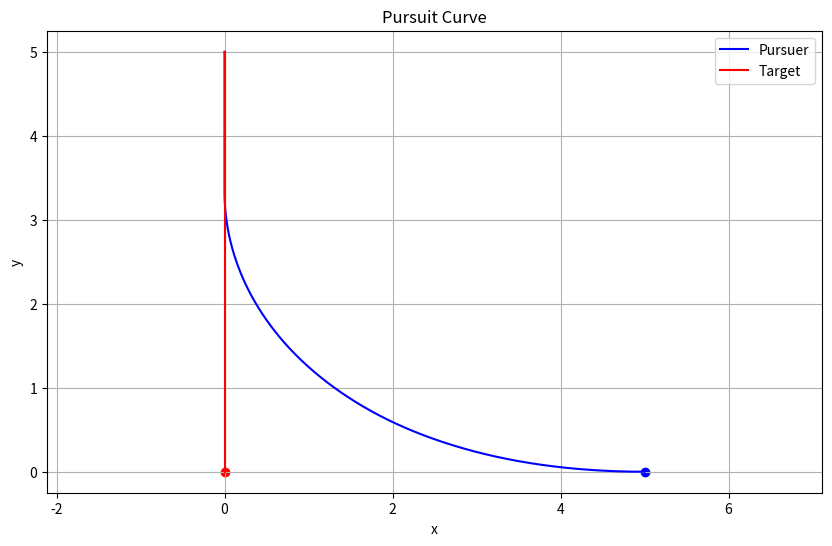

Write Python code to recreate this figure.
import numpy as np
import matplotlib.pyplot as plt
from scipy.integrate import solve_ivp

"""
Two-dimensional pursuit curve solver
With arclength to check lengths
"""

## Parameters
k = 2
x0, y0 = 5, 0
tmax = 5
h = 0.001
t_eval = np.linspace(0, tmax, int(1/h))

## Target trajectory
def T_x(t):
    return 0*t
def T_y(t):
    return t
def T(t):
    return np.array([T_x(t), T_y(t)])

## Pursuer trajectory - system of ODEs
def pursuit_curve(t, P):
    x, y = P
    diff = T(t) - np.array([x, y]) # Distance vector
    norm_diff = np.linalg.norm(diff) # Norm of vector
    direction = k * diff / norm_diff if norm_diff != 0 else np.zeros_like(diff)
    return [direction[0], direction[1]]

## ODE solution
solution = solve_ivp(pursuit_curve, [0, tmax], [x0, y0], t_eval=t_eval)
x_pursuer = solution.y[0]
y_pursuer = solution.y[1]
x_target = T(t_eval)[0]
y_target = T(t_eval)[1]

## Arclength calculation
def compute_arclength(x, y):
    diffs = np.sqrt(np.diff(x)**2 + np.diff(y)**2)
    return np.sum(diffs)
arclength_pursuer = compute_arclength(x_pursuer, y_pursuer)
arclength_target = compute_arclength(x_target, y_target)

## Plotting
plt.figure(figsize=(10, 6))
plt.plot(x_pursuer, y_pursuer, label='Pursuer', color='blue')
plt.scatter(x_pursuer[0], y_pursuer[0], color='blue')
plt.plot(x_target, y_target, label='Target', color='red')
plt.scatter(x_target[0], y_target[0], color='red')
plt.title('Pursuit Curve')
plt.xlabel('x')
plt.ylabel('y')
plt.legend()
plt.axis('equal')
plt.grid()

## Output the arclengths
print(f"Arclength of pursuer: {arclength_pursuer:.6f}")
print(f"Arclength of target: {arclength_target:.6f}")

plt.show()

## Real solution
#x_span = np.linspace(0.001, 5, int(1/0.001)-1)
#def true(x, x0=x0, y0=y0):
    #eta = (x / x0)**2
    #r0 = np.sqrt(x0**2 + y0**2)
    #chi = ((r0+y0)/(r0-y0))
    #y = (1/4)*((y0+r0)*eta + (y0-r0)*np.log(eta) + 3*y0 - r0)
    #return y
#plt.plot(x_span, true(x_span), color='green') ## Real solution